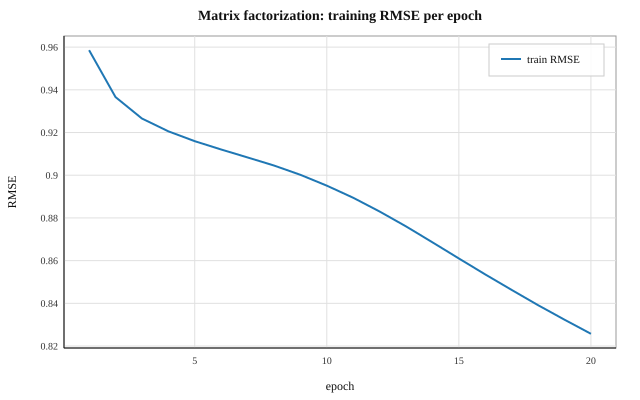

Source data for this figure (header and first rows):
epoch, train_rmse
1, 0.9586
2, 0.9366
3, 0.9266
4, 0.9206
5, 0.9159
6, 0.912
7, 0.9083
8, 0.9045
9, 0.9002
10, 0.8951
11, 0.8894
12, 0.883
13, 0.876
14, 0.8686
15, 0.861
16, 0.8535
17, 0.8463
18, 0.8391
19, 0.8323
20, 0.8257
